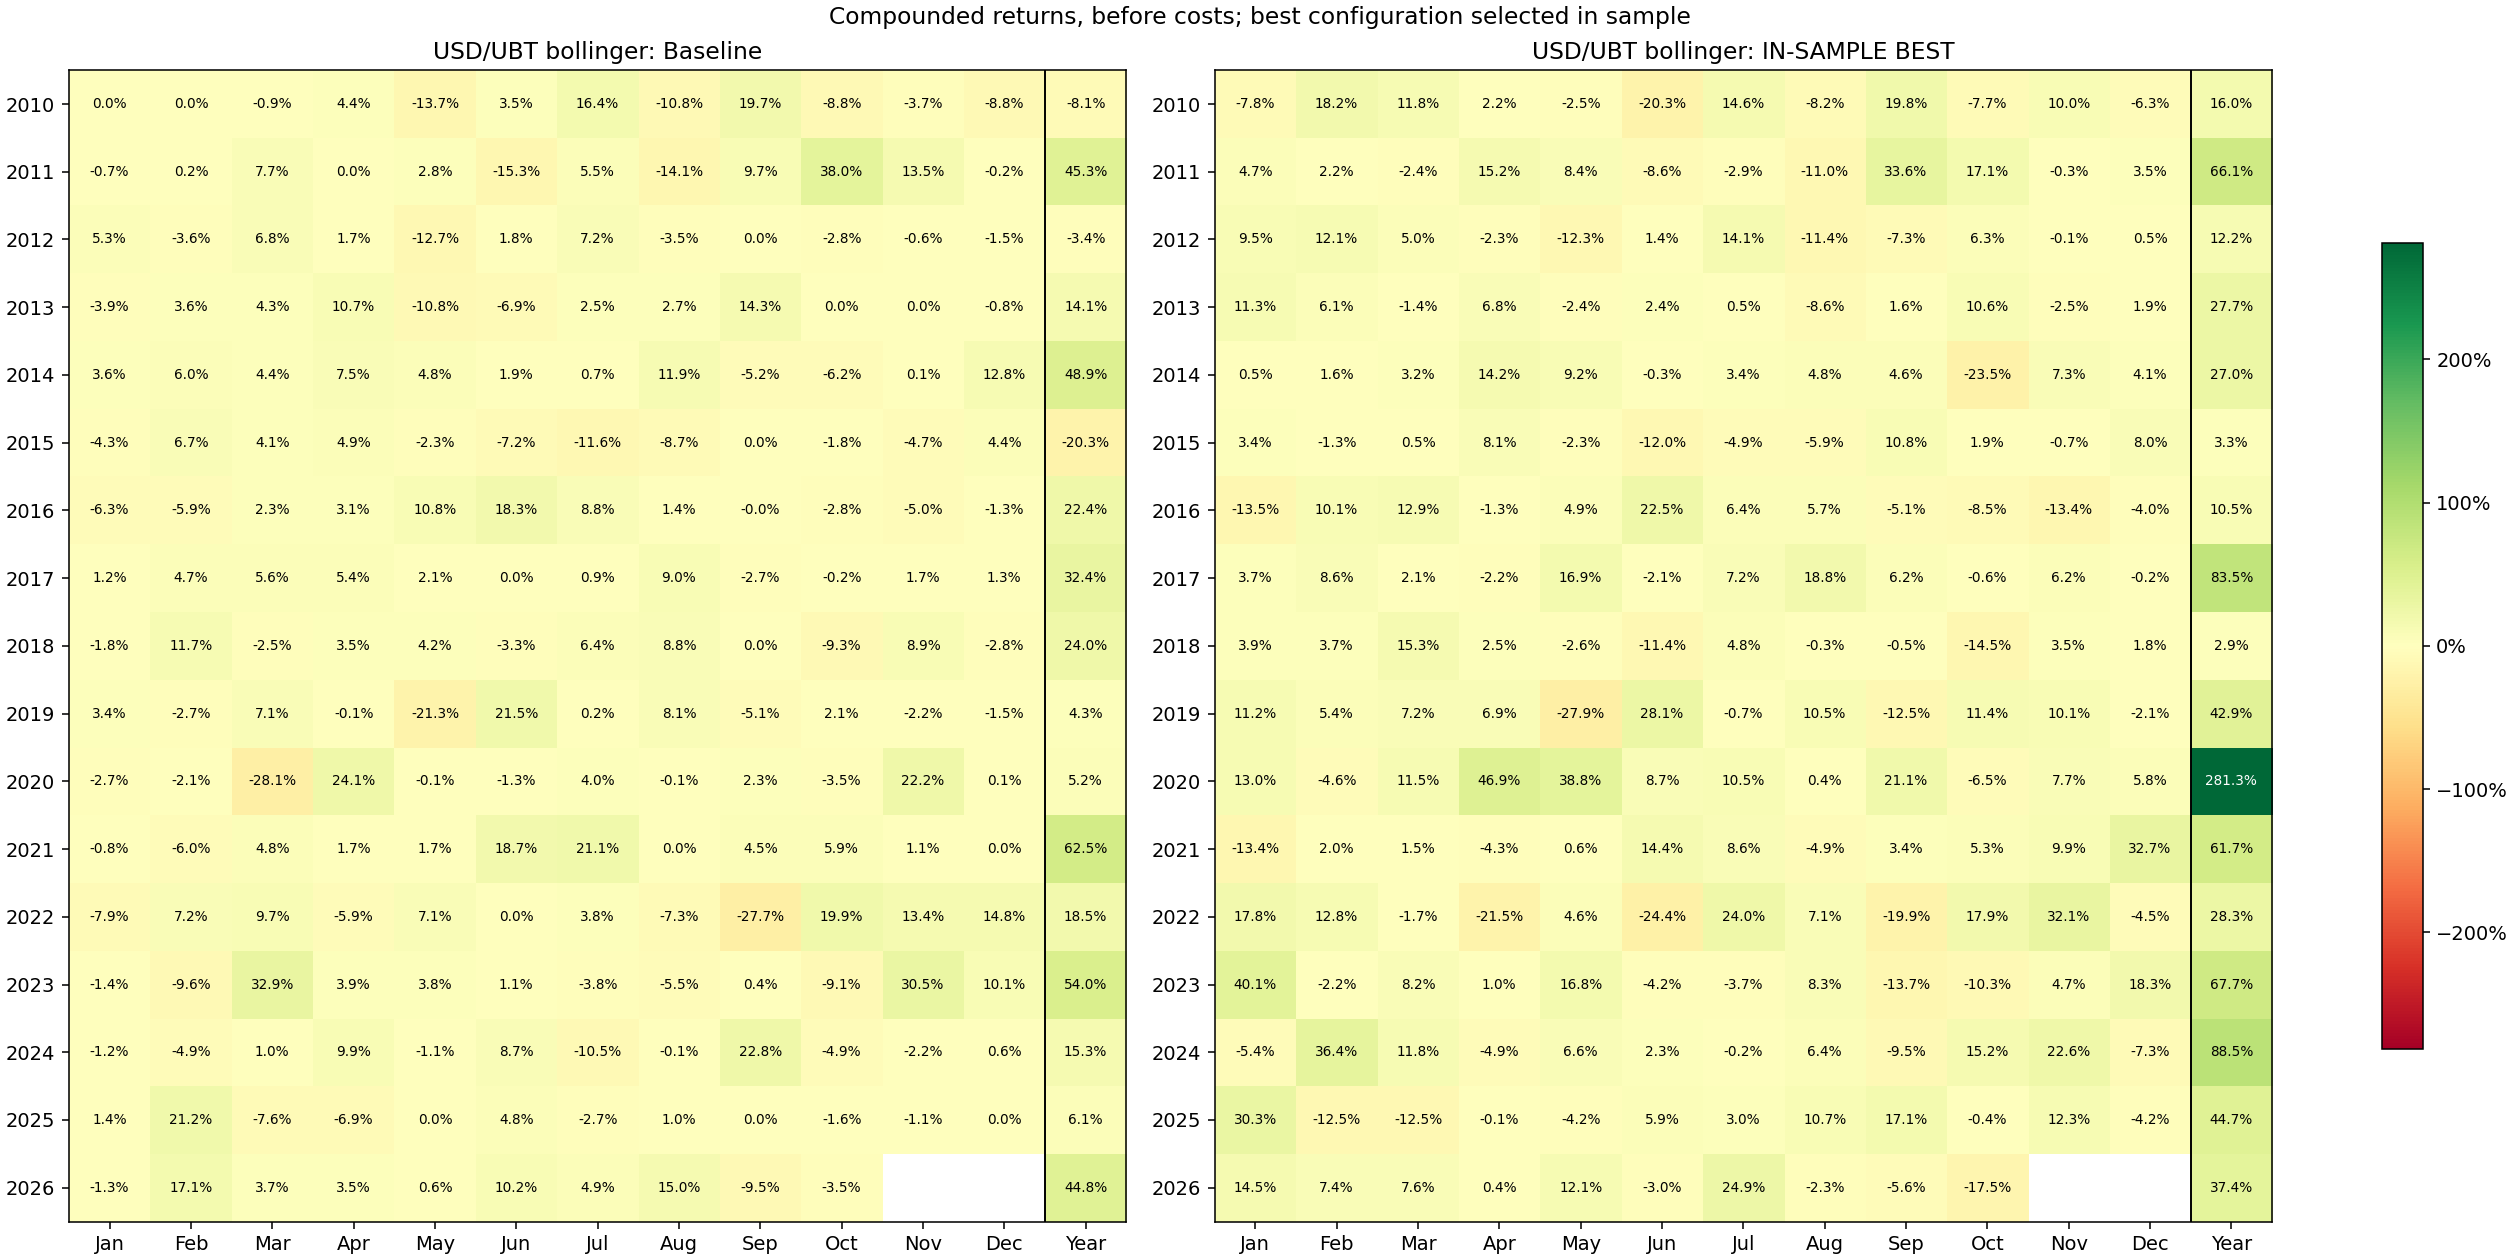

The data file committed next to this chart (first rows):
month, Baseline, IN-SAMPLE BEST
2010-01-31, 0.0, -0.07805
2010-02-28, 0.0, 0.1817
2010-03-31, -0.00866, 0.1178
2010-04-30, 0.04367, 0.02174
2010-05-31, -0.1372, -0.02547
2010-06-30, 0.03543, -0.2026
2010-07-31, 0.1637, 0.1461
2010-08-31, -0.1082, -0.08189
2010-09-30, 0.1971, 0.198
2010-10-31, -0.08831, -0.07651
2010-11-30, -0.0372, 0.09986
2010-12-31, -0.0884, -0.06335
2011-01-31, -0.007481, 0.04685
2011-02-28, 0.002154, 0.02172
2011-03-31, 0.07685, -0.02407
2011-04-30, 0.0, 0.1519
2011-05-31, 0.02847, 0.08386
2011-06-30, -0.153, -0.08571
2011-07-31, 0.05521, -0.02857
2011-08-31, -0.1406, -0.1103
2011-09-30, 0.09735, 0.3357
2011-10-31, 0.3804, 0.171
2011-11-30, 0.1353, -0.003426
2011-12-31, -0.001682, 0.03502
2012-01-31, 0.05332, 0.09499
2012-02-29, -0.0358, 0.1214
2012-03-31, 0.06821, 0.05035
2012-04-30, 0.01657, -0.02346
2012-05-31, -0.1266, -0.1227
2012-06-30, 0.01844, 0.01402
2012-07-31, 0.07208, 0.1413
2012-08-31, -0.0351, -0.1136
2012-09-30, 0.000327, -0.07252
2012-10-31, -0.02781, 0.06348
2012-11-30, -0.006031, -0.00127
2012-12-31, -0.0152, 0.004953
2013-01-31, -0.03915, 0.1134
2013-02-28, 0.03577, 0.06112
2013-03-31, 0.04304, -0.01374
2013-04-30, 0.1072, 0.06801
2013-05-31, -0.1079, -0.02363
2013-06-30, -0.0693, 0.02426
2013-07-31, 0.02545, 0.004816
2013-08-31, 0.02743, -0.08561
2013-09-30, 0.1435, 0.01557
2013-10-31, 0.0, 0.1063
2013-11-30, 0.0, -0.02475
2013-12-31, -0.007961, 0.01888
2014-01-31, 0.03593, 0.005494
2014-02-28, 0.06021, 0.01555
2014-03-31, 0.0439, 0.03241
2014-04-30, 0.07456, 0.1423
2014-05-31, 0.0482, 0.0925
2014-06-30, 0.01906, -0.003361
2014-07-31, 0.007185, 0.0344
2014-08-31, 0.119, 0.04776
2014-09-30, -0.05169, 0.04617
2014-10-31, -0.06223, -0.2351
2014-11-30, 0.0006598, 0.07276
2014-12-31, 0.1283, 0.04086
... 142 more rows
